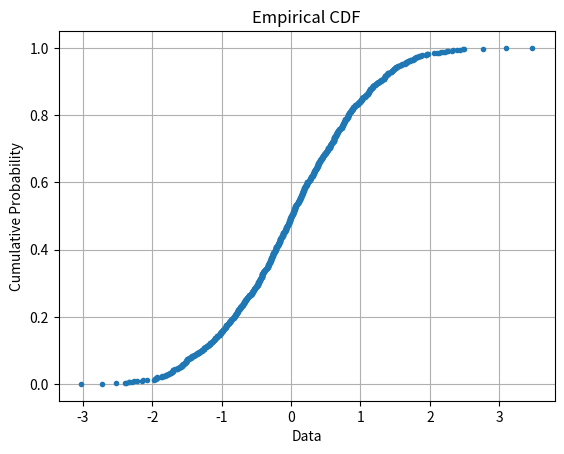

Generate this figure with matplotlib:
import numpy as np
import matplotlib.pyplot as plt


class EmpiricalCDF:
    def __init__(self, data):
        self.sorted_data, self.probabilities = self._calculate_cdf(data)

    def _calculate_cdf(self, data):
        sorted_data = np.sort(data)
        n = len(sorted_data)
        probabilities = np.arange(1, n + 1) / n
        return sorted_data, probabilities

    def calculate_probability(self, x):
        idx = np.searchsorted(self.sorted_data, x, side='right')
        if idx == 0:
            return 0.0
        elif idx == len(self.sorted_data):
            return 1.0
        else:
            x0 = self.sorted_data[idx - 1]
            x1 = self.sorted_data[idx]
            p0 = self.probabilities[idx - 1]
            p1 = self.probabilities[idx]
            return p0 + (p1 - p0) * (x - x0) / (x1 - x0)

    def plot_cdf(self):
        plt.plot(self.sorted_data, self.probabilities, marker='.', linestyle='none')
        plt.xlabel('Data')
        plt.ylabel('Cumulative Probability')
        plt.title('Empirical CDF')
        plt.grid(True)
        plt.show()

# Example usage:
data = np.random.normal(loc=0, scale=1, size=1000)  # Generate example data (normally distributed)
empirical_cdf = EmpiricalCDF(data)

# Calculate the probability of a specific value
x = 0.0
prob_x = empirical_cdf.calculate_probability(x)
print(f"The probability of x={x} according to the empirical CDF is: {prob_x:.4f}")

# Plot the empirical CDF
empirical_cdf.plot_cdf()


